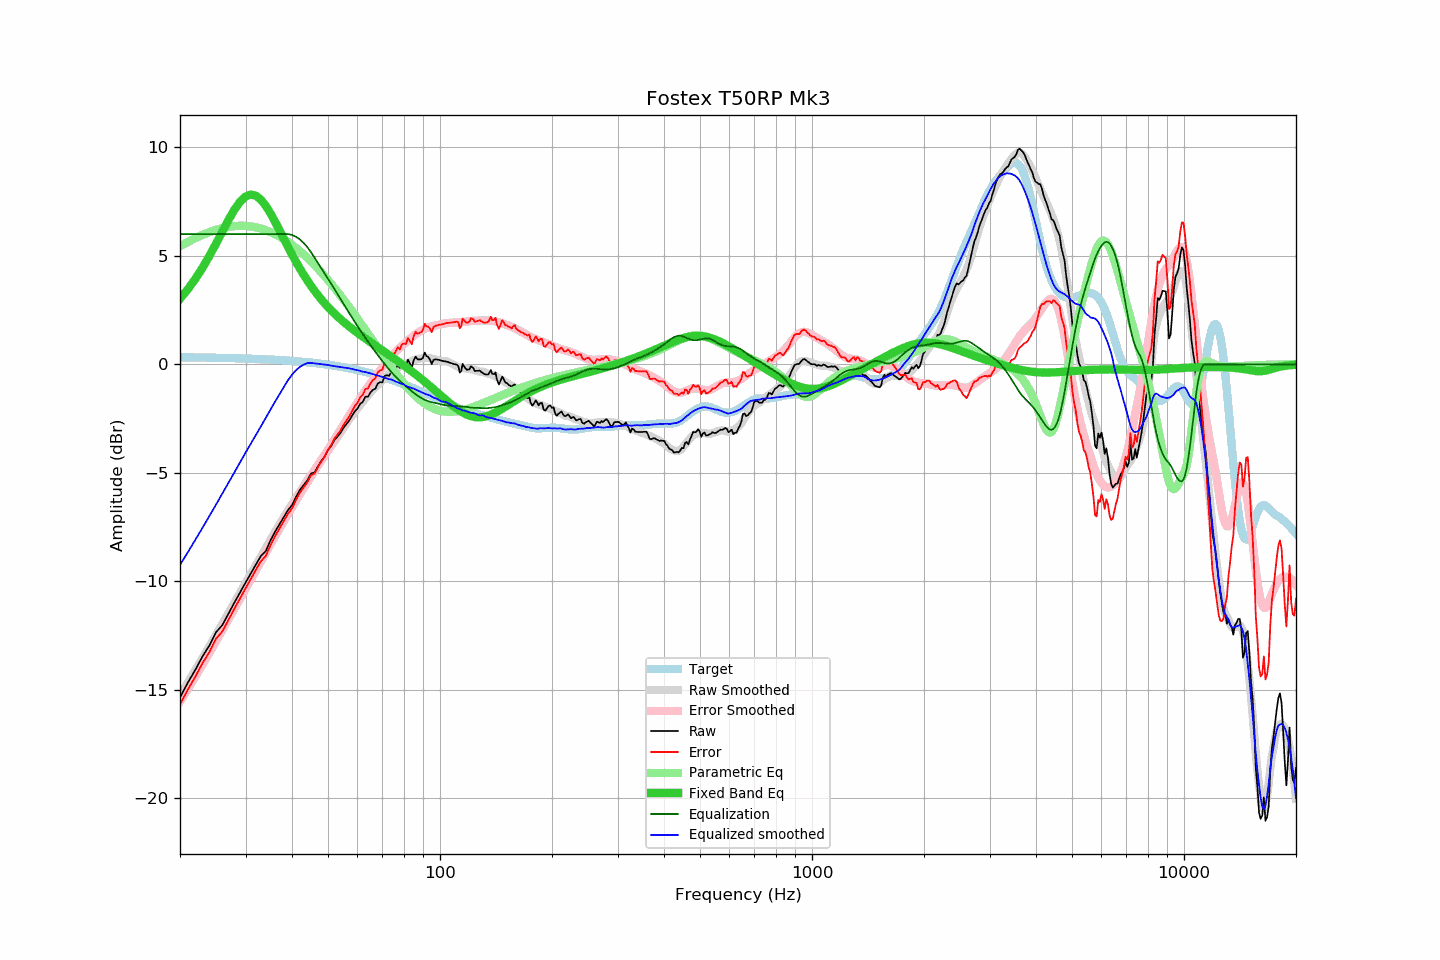

The data file committed next to this chart (first rows):
frequency, raw, error, smoothed, error_smoothed, equalization, parametric_eq, equalized_raw, equalized_smoothed, target
20, -15.35, -15.68, -15.25, -15.54, 6.00, 3.02, -9.35, -9.25, 0.33
21, -14.66, -14.98, -14.66, -14.96, 6.00, 3.46, -8.66, -8.66, 0.32
22, -14.07, -14.39, -14.08, -14.39, 6.00, 3.94, -8.07, -8.08, 0.32
23, -13.45, -13.76, -13.53, -13.83, 6.00, 4.45, -7.45, -7.53, 0.31
24, -12.95, -13.26, -12.99, -13.29, 6.00, 5.00, -6.95, -6.99, 0.31
25, -12.34, -12.64, -12.46, -12.76, 6.00, 5.56, -6.34, -6.46, 0.30
26, -12.01, -12.31, -11.95, -12.25, 6.00, 6.12, -6.01, -5.95, 0.29
27, -11.48, -11.77, -11.46, -11.75, 6.00, 6.65, -5.48, -5.46, 0.29
28, -10.98, -11.26, -10.98, -11.27, 6.00, 7.12, -4.98, -4.98, 0.28
29, -10.51, -10.79, -10.52, -10.80, 6.00, 7.49, -4.51, -4.52, 0.27
30, -10.06, -10.33, -10.07, -10.35, 6.00, 7.73, -4.06, -4.07, 0.27
31, -9.63, -9.89, -9.66, -9.91, 6.00, 7.82, -3.63, -3.66, 0.26
32, -9.22, -9.47, -9.26, -9.49, 6.00, 7.77, -3.22, -3.26, 0.25
33, -8.83, -9.07, -8.86, -9.08, 6.00, 7.58, -2.83, -2.86, 0.24
34, -8.61, -8.84, -8.47, -8.69, 6.00, 7.30, -2.61, -2.47, 0.23
35, -8.12, -8.34, -8.10, -8.31, 6.00, 6.96, -2.12, -2.10, 0.22
36, -7.72, -7.93, -7.73, -7.94, 6.00, 6.58, -1.72, -1.73, 0.21
37, -7.38, -7.58, -7.39, -7.58, 6.00, 6.19, -1.38, -1.39, 0.19
38, -7.04, -7.22, -7.06, -7.23, 6.00, 5.80, -1.04, -1.06, 0.18
39, -6.72, -6.89, -6.74, -6.90, 6.00, 5.42, -0.72, -0.74, 0.17
40, -6.49, -6.65, -6.44, -6.59, 5.96, 5.06, -0.53, -0.48, 0.16
41, -6.11, -6.25, -6.15, -6.28, 5.88, 4.73, -0.24, -0.28, 0.14
42, -5.79, -5.92, -5.88, -5.99, 5.75, 4.42, -0.04, -0.12, 0.13
43, -5.56, -5.67, -5.61, -5.70, 5.59, 4.13, 0.03, -0.01, 0.11
44, -5.34, -5.44, -5.34, -5.43, 5.40, 3.86, 0.05, 0.05, 0.09
45, -5.03, -5.11, -5.10, -5.17, 5.17, 3.61, 0.13, 0.06, 0.08
46, -4.98, -5.04, -4.87, -4.91, 4.91, 3.39, -0.07, 0.04, 0.06
47, -4.69, -4.73, -4.63, -4.66, 4.66, 3.18, -0.03, 0.03, 0.04
48, -4.45, -4.47, -4.41, -4.42, 4.42, 2.98, -0.04, 0.01, 0.02
49, -4.24, -4.24, -4.19, -4.18, 4.18, 2.80, -0.07, -0.02, 0.00
50, -3.95, -3.93, -3.97, -3.94, 3.94, 2.64, -0.01, -0.03, -0.02
51, -3.76, -3.72, -3.77, -3.71, 3.71, 2.48, -0.06, -0.06, -0.04
52, -3.49, -3.43, -3.56, -3.47, 3.47, 2.34, -0.02, -0.08, -0.06
53, -3.33, -3.24, -3.35, -3.24, 3.24, 2.21, -0.09, -0.11, -0.09
54, -3.16, -3.05, -3.14, -3.02, 3.02, 2.08, -0.15, -0.12, -0.11
55, -2.93, -2.80, -2.94, -2.79, 2.79, 1.96, -0.14, -0.14, -0.14
56, -2.76, -2.60, -2.73, -2.57, 2.57, 1.85, -0.19, -0.16, -0.16
57, -2.59, -2.41, -2.55, -2.36, 2.36, 1.74, -0.23, -0.18, -0.19
58, -2.37, -2.16, -2.37, -2.15, 2.15, 1.64, -0.22, -0.22, -0.21
59, -2.17, -1.93, -2.20, -1.95, 1.95, 1.54, -0.22, -0.25, -0.24
60, -2.04, -1.77, -2.03, -1.76, 1.76, 1.45, -0.28, -0.27, -0.27
61, -1.82, -1.53, -1.88, -1.57, 1.57, 1.36, -0.25, -0.31, -0.30
62, -1.73, -1.41, -1.73, -1.39, 1.39, 1.27, -0.34, -0.34, -0.33
63, -1.49, -1.14, -1.57, -1.21, 1.21, 1.19, -0.28, -0.36, -0.35
64, -1.50, -1.12, -1.43, -1.05, 1.05, 1.10, -0.46, -0.39, -0.39
65, -1.30, -0.89, -1.30, -0.88, 0.88, 1.02, -0.42, -0.42, -0.42
66, -1.17, -0.72, -1.17, -0.73, 0.73, 0.94, -0.45, -0.45, -0.45
67, -1.13, -0.65, -1.06, -0.57, 0.57, 0.87, -0.56, -0.49, -0.48
68, -0.89, -0.38, -0.94, -0.43, 0.43, 0.79, -0.47, -0.52, -0.51
69, -0.82, -0.28, -0.84, -0.29, 0.29, 0.71, -0.54, -0.55, -0.54
70, -0.83, -0.25, -0.73, -0.15, 0.15, 0.64, -0.69, -0.59, -0.58
71, -0.53, 0.08, -0.63, -0.01, 0.01, 0.57, -0.52, -0.62, -0.61
72, -0.50, 0.14, -0.54, 0.12, -0.12, 0.50, -0.62, -0.66, -0.65
73, -0.53, 0.15, -0.44, 0.24, -0.24, 0.42, -0.78, -0.69, -0.68
74, -0.33, 0.38, -0.34, 0.36, -0.36, 0.35, -0.69, -0.70, -0.71
75, -0.32, 0.43, -0.27, 0.47, -0.47, 0.28, -0.79, -0.74, -0.75
76, -0.20, 0.58, -0.22, 0.57, -0.57, 0.21, -0.78, -0.79, -0.79
77, -0.03, 0.79, -0.16, 0.67, -0.67, 0.15, -0.71, -0.83, -0.82
78, -0.17, 0.68, -0.10, 0.77, -0.77, 0.08, -0.94, -0.87, -0.86
79, 0.03, 0.92, -0.05, 0.85, -0.85, 0.01, -0.82, -0.90, -0.89
... 553 more rows
